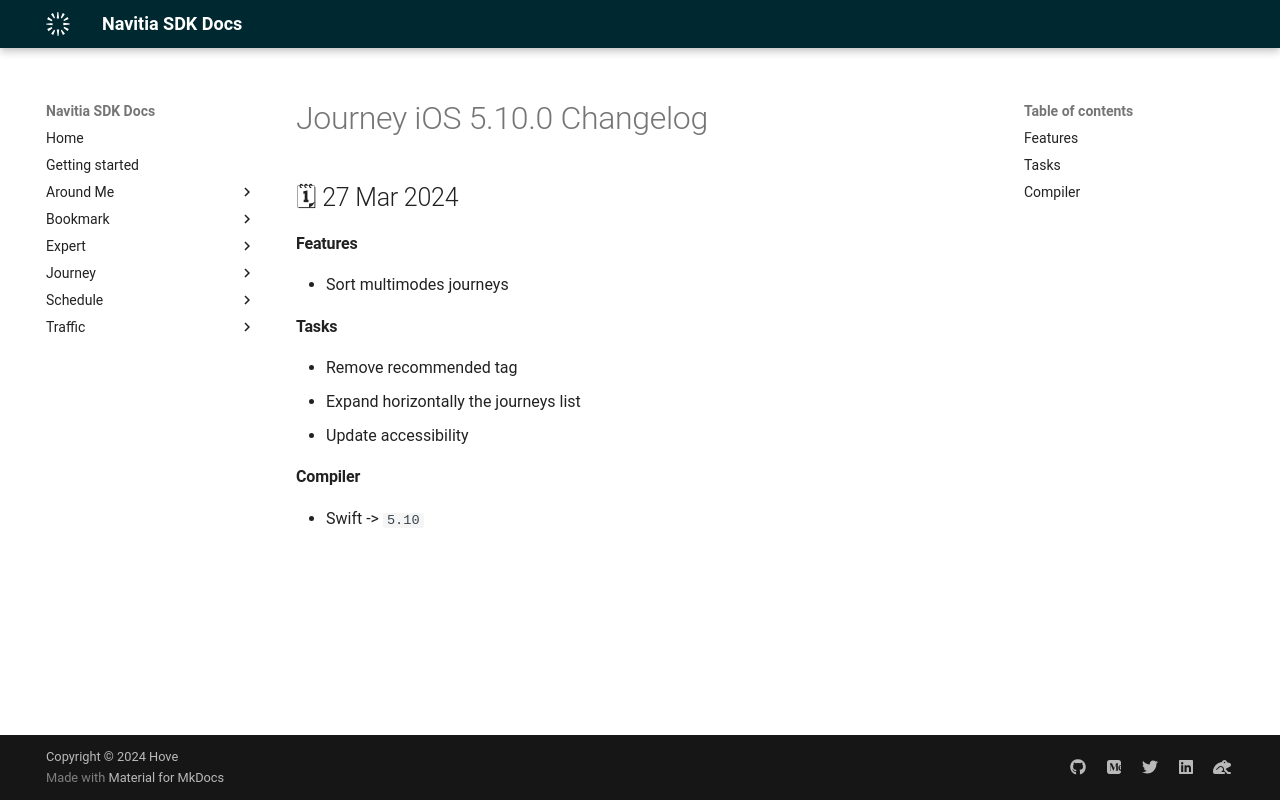

repository: hove-io/navitia_sdk_docs · page: journey/ios/releases/5.10.0/index.html · generator: mkdocs

---
title: Journey iOS 5.10.0 - Changelog - Navitia SDK Docs
---

# Journey iOS 5.10.0 Changelog

<h2>🗓 27 Mar 2024</h2>

#### Features
- Sort multimodes journeys

#### Tasks
- Remove recommended tag
- Expand horizontally the journeys list
- Update accessibility

#### Compiler
-  Swift -> `5.10`
